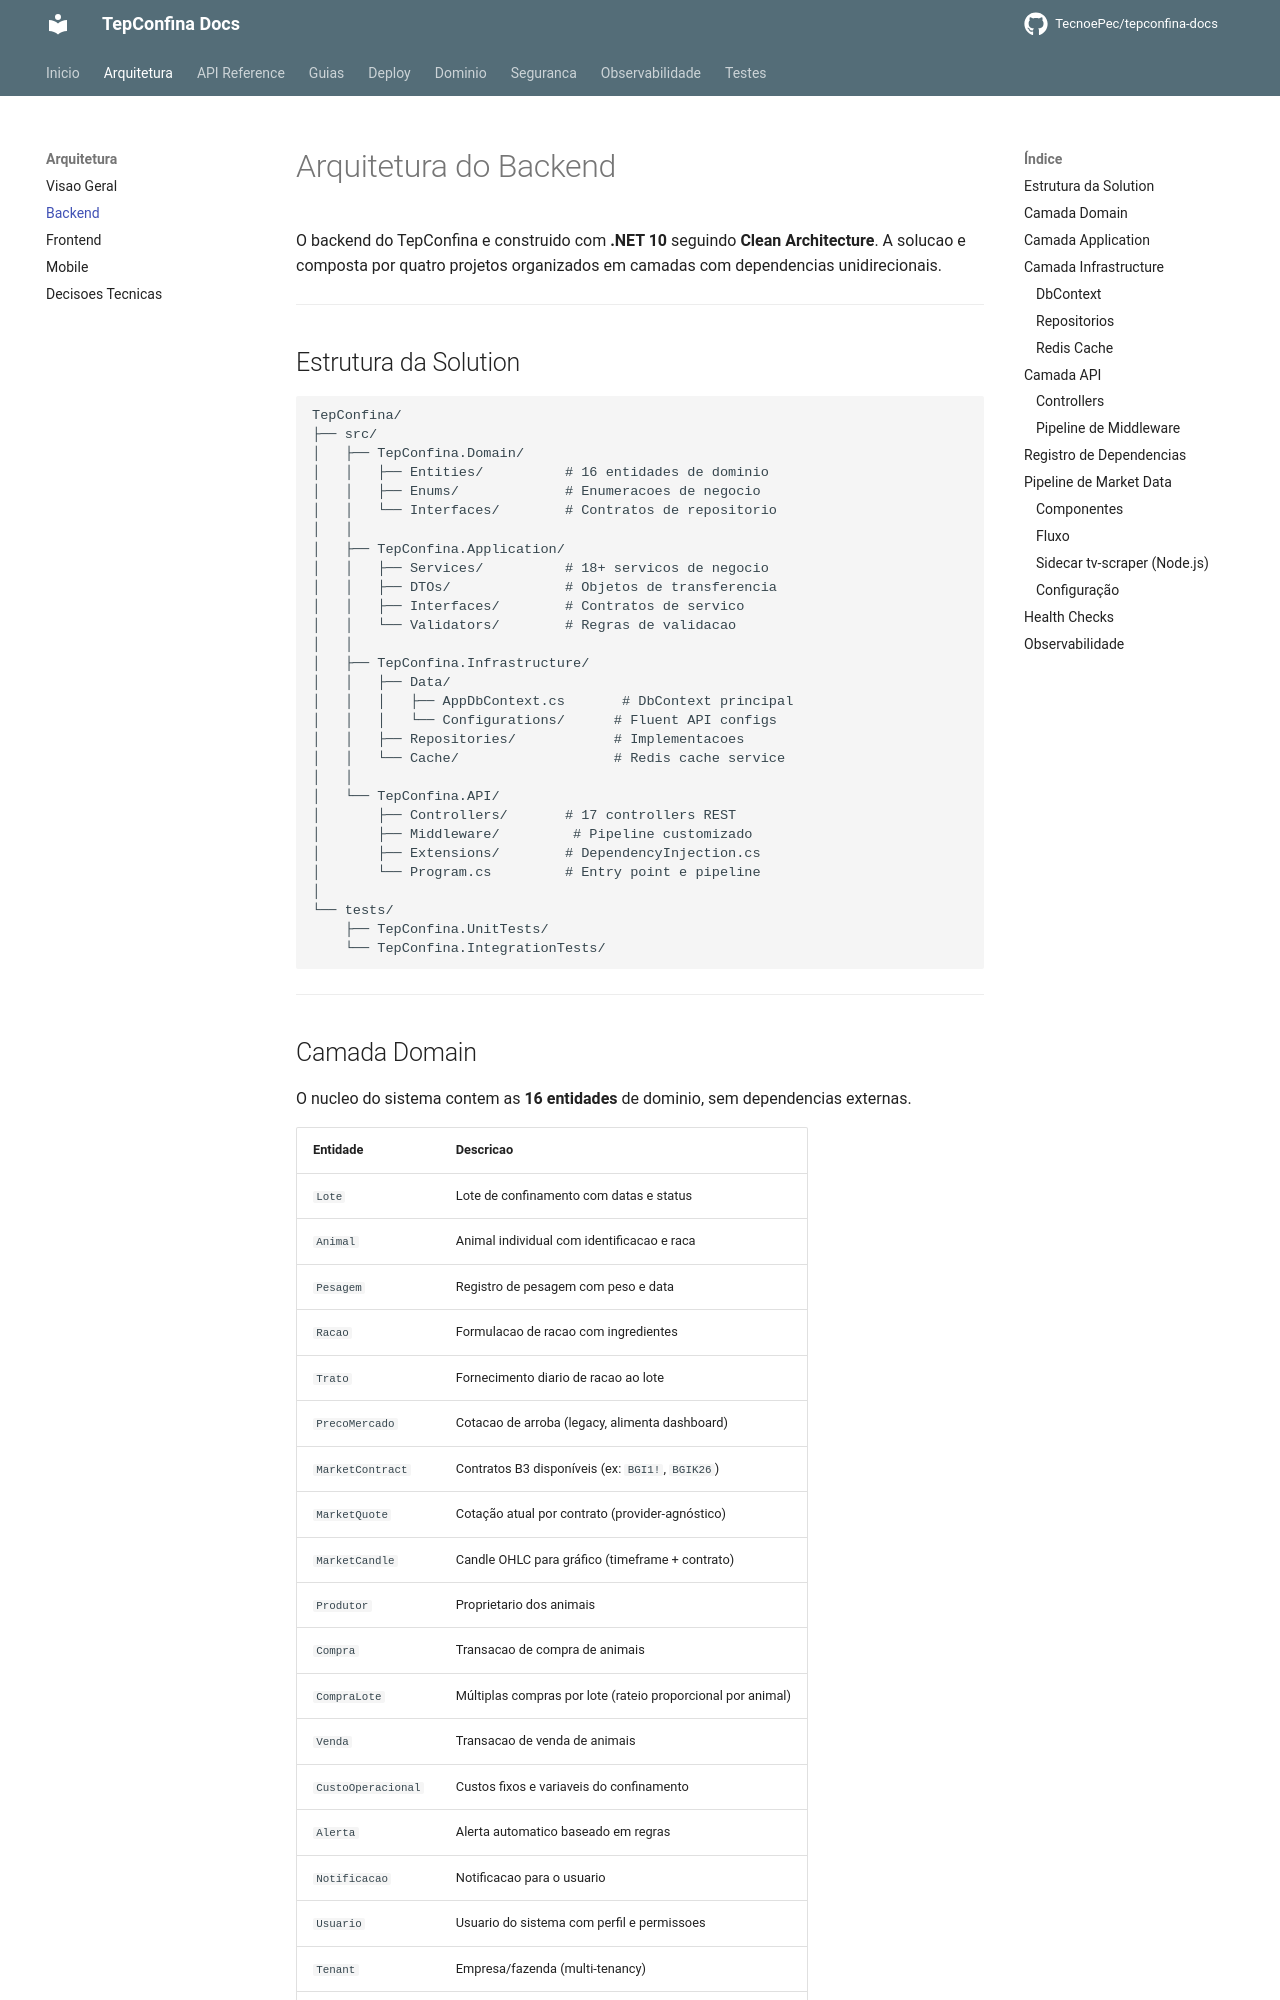

repository: TecnoePec/tepconfina-docs · page: arquitetura/backend/index.html · generator: mkdocs

# Arquitetura do Backend

O backend do TepConfina e construido com **.NET 10** seguindo **Clean Architecture**. A solucao e composta por quatro projetos organizados em camadas com dependencias unidirecionais.

---

## Estrutura da Solution

```
TepConfina/
├── src/
│   ├── TepConfina.Domain/
│   │   ├── Entities/          # 16 entidades de dominio
│   │   ├── Enums/             # Enumeracoes de negocio
│   │   └── Interfaces/        # Contratos de repositorio
│   │
│   ├── TepConfina.Application/
│   │   ├── Services/          # 18+ servicos de negocio
│   │   ├── DTOs/              # Objetos de transferencia
│   │   ├── Interfaces/        # Contratos de servico
│   │   └── Validators/        # Regras de validacao
│   │
│   ├── TepConfina.Infrastructure/
│   │   ├── Data/
│   │   │   ├── AppDbContext.cs       # DbContext principal
│   │   │   └── Configurations/      # Fluent API configs
│   │   ├── Repositories/            # Implementacoes
│   │   └── Cache/                   # Redis cache service
│   │
│   └── TepConfina.API/
│       ├── Controllers/       # 17 controllers REST
│       ├── Middleware/         # Pipeline customizado
│       ├── Extensions/        # DependencyInjection.cs
│       └── Program.cs         # Entry point e pipeline
│
└── tests/
    ├── TepConfina.UnitTests/
    └── TepConfina.IntegrationTests/
```

---
